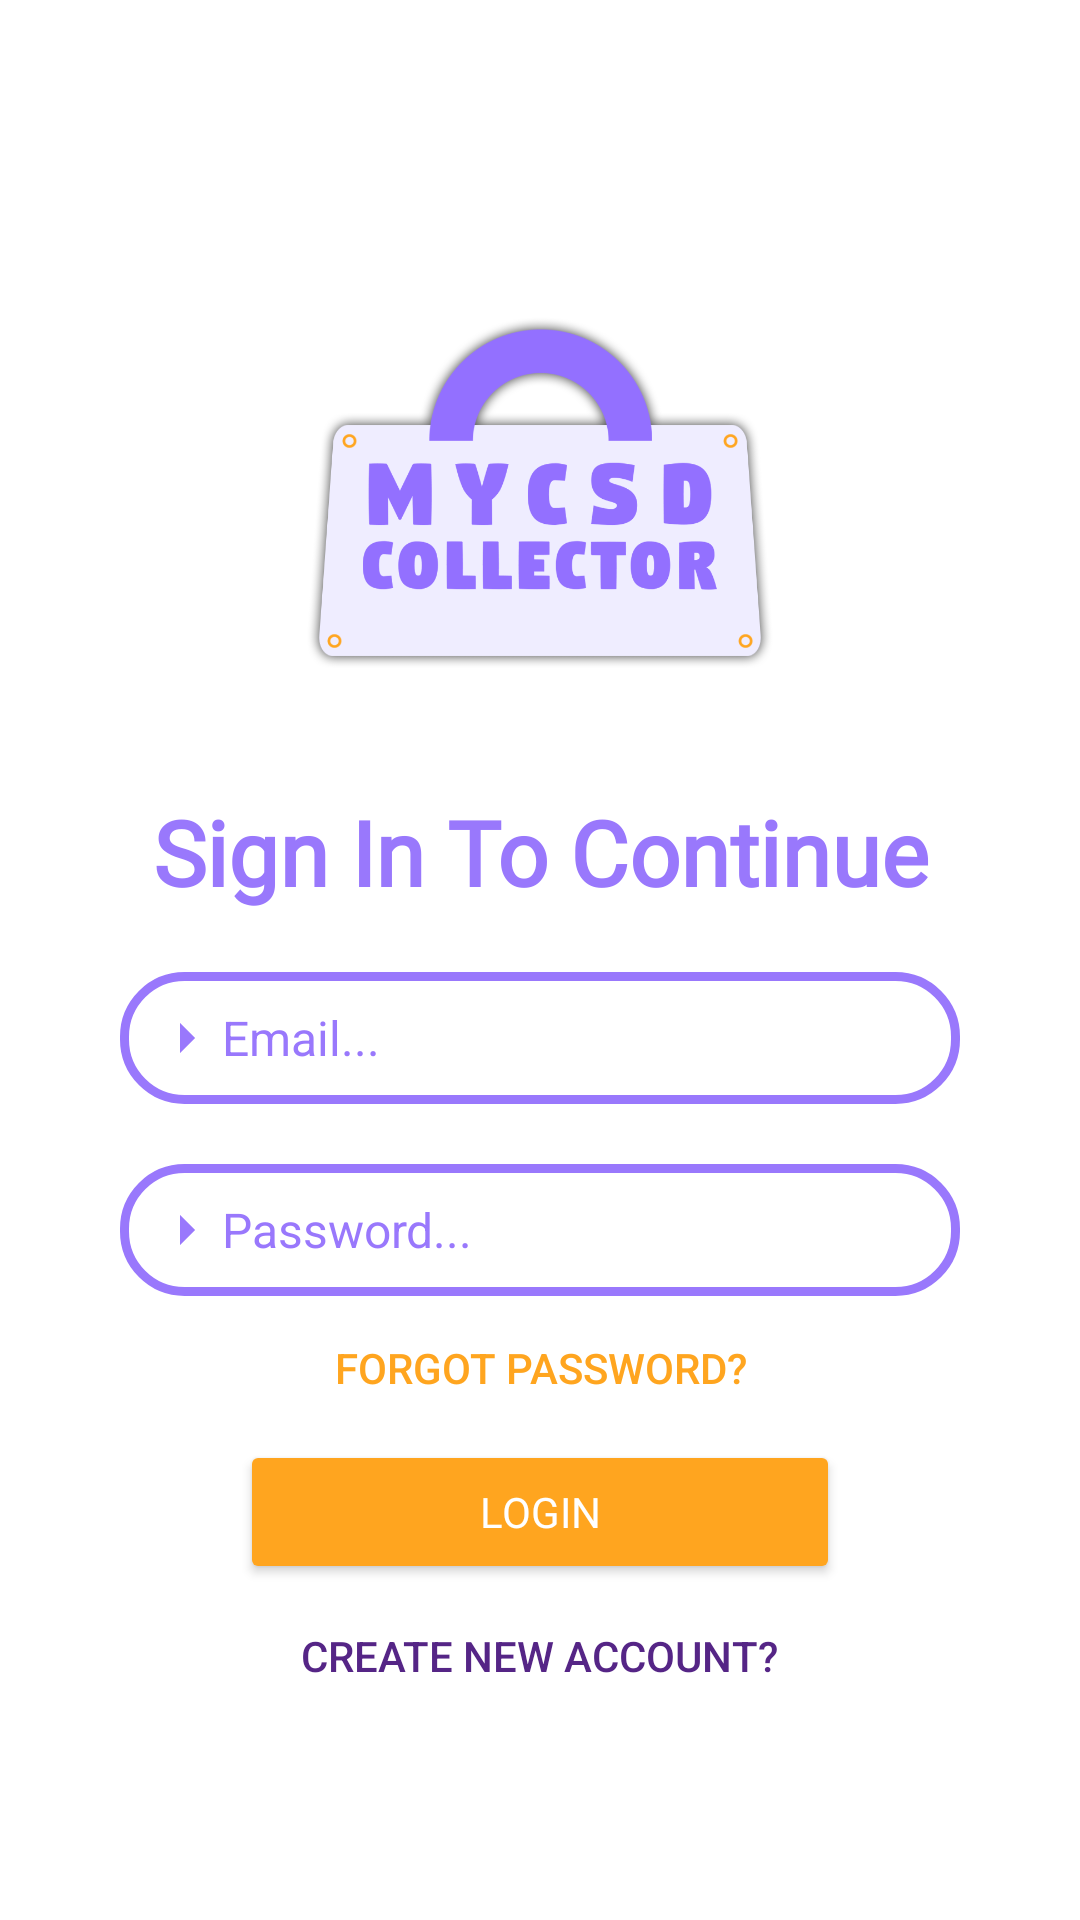

Android layout source for this screen:
<!-- AndroidManifest.xml: application theme Theme.MyCSD -->
<!-- res/layout/activity_my_login.xml -->
<?xml version="1.0" encoding="utf-8"?>
<ScrollView xmlns:android="http://schemas.android.com/apk/res/android"
    xmlns:app="http://schemas.android.com/apk/res-auto"
    xmlns:tools="http://schemas.android.com/tools"
    android:layout_width="match_parent"
    android:layout_height="match_parent"
    android:background="@color/clear"
    tools:context=".MyLoginActivity">

    <androidx.constraintlayout.widget.ConstraintLayout
        android:layout_width="match_parent"
        android:layout_height="match_parent"
        android:layout_gravity="center">

        <LinearLayout
            android:layout_width="match_parent"
            android:layout_height="match_parent"
            android:orientation="vertical"
            android:gravity="center"
            android:padding="20dp">

            <ImageView
                android:layout_width="200dp"
                android:layout_height="200dp"
                android:src="@drawable/logo_shadow" />

            <TextView
                android:id="@+id/banner1"
                android:layout_width="match_parent"
                android:layout_height="wrap_content"
                android:fontFamily="@font/poppins_medium"
                android:text="Sign In To Continue"
                android:textAlignment="center"
                android:textColor="@color/secondColor"
                android:textSize="30dp"
                android:textStyle="bold"/>

            <EditText
                android:id="@+id/email1"
                android:layout_width="match_parent"
                android:layout_height="wrap_content"
                android:layout_marginTop="20dp"
                android:layout_marginLeft="20dp"
                android:layout_marginRight="20dp"
                android:background="@drawable/lavender_border"
                android:drawableStart="@drawable/ic_baseline_arrow_right_24"
                android:padding="10dp"
                android:textAlignment="viewStart"
                android:textColor="@color/mainColor"
                android:textColorHint="@color/secondColor"
                android:textSize="16sp"
                android:hint="Email..."
                android:inputType="textEmailAddress"/>

            <EditText
                android:id="@+id/password1"
                android:layout_width="match_parent"
                android:layout_height="wrap_content"
                android:layout_marginTop="20dp"
                android:layout_marginLeft="20dp"
                android:layout_marginRight="20dp"
                android:background="@drawable/lavender_border"
                android:drawableStart="@drawable/ic_baseline_arrow_right_24"
                android:padding="10dp"
                android:textAlignment="viewStart"
                android:textColor="@color/mainColor"
                android:textColorHint="@color/secondColor"
                android:textSize="16sp"
                android:hint="Password..."
                android:inputType="textPassword"/>


            <Button
                android:id="@+id/forgotpass"
                style="?android:attr/borderlessButtonStyle"
                android:layout_width="wrap_content"
                android:layout_height="wrap_content"
                android:onClick="forgotpass"
                android:text="Forgot Password?"
                android:textColor="@color/thirdColor"
                app:backgroundTint="#00F9C2E2" />

            <Button
                android:id="@+id/btnlogin1"
                android:layout_width="200dp"
                android:layout_height="wrap_content"
                android:fontFamily="@font/poppins"
                android:onClick="login"
                android:text="Login"
                android:textColor="@color/white"
                app:backgroundTint="@color/thirdColor" />

            <Button
                android:id="@+id/btnregister1"
                style="?android:attr/borderlessButtonStyle"
                android:layout_width="wrap_content"
                android:layout_height="wrap_content"
                android:onClick="toregister"
                android:text="Create new account?"
                android:textColor="@color/lavD"
                app:backgroundTint="#00F9C2E2" />


        </LinearLayout>

        <ProgressBar
            android:id="@+id/progressBar"
            style="?android:attr/progressBarStyleLarge"
            android:layout_width="wrap_content"
            android:layout_height="wrap_content"
            android:indeterminateTint="@color/lavD"
            android:visibility="gone"
            app:layout_constraintBottom_toBottomOf="parent"
            app:layout_constraintEnd_toEndOf="parent"
            app:layout_constraintStart_toStartOf="parent"
            app:layout_constraintTop_toTopOf="parent"
            tools:ignore="MissingConstraints" />

    </androidx.constraintlayout.widget.ConstraintLayout>

</ScrollView>
<!-- resources referenced by this layout -->
<resources>
  <color name="clear">#0000ffff</color>
  <color name="lavD">#552586</color>
  <color name="mainColor">#6f41ff</color>
  <color name="secondColor">#9978fc</color>
  <color name="thirdColor">#ffa51f</color>
  <color name="white">#FFFFFFFF</color>
  <!-- drawable ic_baseline_arrow_right_24 (drawable) -->
  <vector android:autoMirrored="true" android:height="24dp"
      android:tint="#9978FC" android:viewportHeight="24"
      android:viewportWidth="24" android:width="24dp" xmlns:android="http://schemas.android.com/apk/res/android">
      <path android:fillColor="@android:color/white" android:pathData="M10,17l5,-5 -5,-5v10z"/>
  </vector>
  <!-- drawable lavender_border (drawable) -->
  <?xml version="1.0" encoding="utf-8"?>
  <shape xmlns:android="http://schemas.android.com/apk/res/android"
      android:shape="rectangle">
      <stroke
          android:width="3dp"
          android:color="@color/secondColor"/>
      <corners
          android:radius="20dp"/>
  </shape>
  <!-- drawable logo_shadow: png bitmap (drawable-v24, 71878 bytes) -->
  <style name="Theme.MyCSD" parent="Theme.MaterialComponents.DayNight.NoActionBar">
          
          <item name="colorPrimary">@color/purple_500</item>
          <item name="colorPrimaryVariant">@color/purple_700</item>
          <item name="colorOnPrimary">@color/white</item>
          
          <item name="colorSecondary">@color/teal_200</item>
          <item name="colorSecondaryVariant">@color/teal_700</item>
          <item name="colorOnSecondary">@color/black</item>
          
          <item name="android:statusBarColor" tools:targetApi="l">?attr/colorPrimaryVariant</item>
          
      </style>
  <color name="purple_500">#FF6200EE</color>
  <color name="purple_700">#FF3700B3</color>
  <color name="teal_200">#FF03DAC5</color>
  <color name="teal_700">#FF018786</color>
  <color name="black">#FF000000</color>
</resources>
